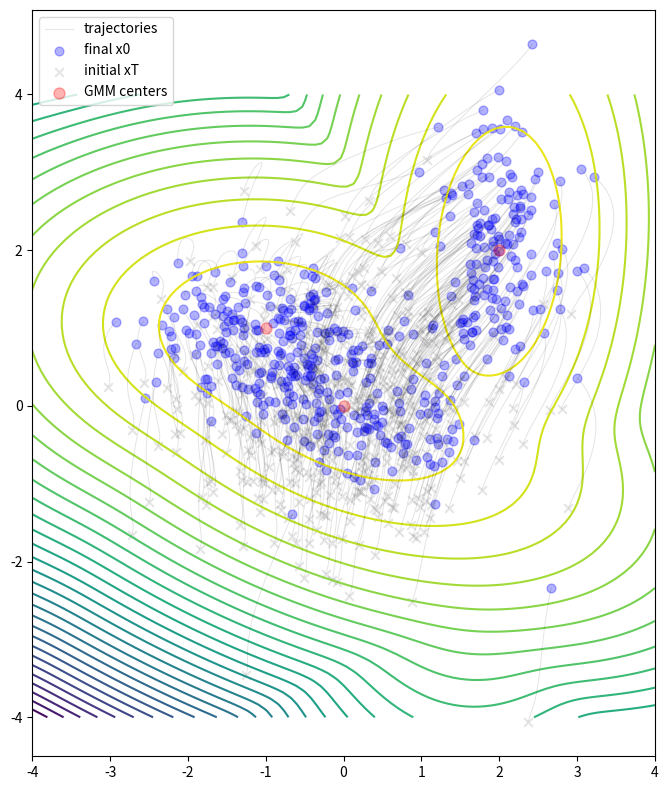

Write the Python code that produced this figure.
import numpy as np
from scipy.stats import multivariate_normal
from scipy.special import logsumexp, softmax
from scipy.integrate import solve_ivp


def _random_orthogonal_matrix(n):
    # generate random orthonormal matrix of 2d
    Q, R = np.linalg.qr(np.random.randn(n, n))
    return Q


def gaussian_logprob_score(x, mu, U, Lambda):
    ndim = x.shape[-1]
    logdetSigma = np.sum(np.log(Lambda))
    residual = (x - mu[None, :])  # [N batch, N dim]
    rot_residual = residual @ U   # [N batch, N dim]
    MHdist = np.sum(rot_residual ** 2 / Lambda[None, :], axis=-1)  # [N batch,]
    logprob = - 0.5 * (logdetSigma + MHdist) - 0.5 * ndim * np.log(2 * np.pi)  # [N batch,]
    score_vec = - (rot_residual / Lambda[None, :]) @ U.T  # [N batch, N dim]
    return logprob, score_vec


def test_gaussian_logprob_score(ndim=2, npnts=10):
    # evaluate density of Gaussian using scipy
    x = np.random.randn(npnts, ndim)  # [N batch, N dim]
    mu = np.random.randn(ndim)
    U = _random_orthogonal_matrix(ndim)

    Lambda = np.exp(5 * np.random.rand(ndim))  # np.array([5, 1])
    logprob, score_vec = gaussian_logprob_score(x, mu, U, Lambda)
    # evaluate density of Gaussian using scipy
    cov = U @ np.diag(Lambda) @ U.T
    logprob_scipy = multivariate_normal.logpdf(x, mean=mu, cov=cov)
    assert np.allclose(logprob, logprob_scipy)
    score_vec_exact = - (x - mu[None, :]) @ np.linalg.inv(cov)
    assert np.allclose(score_vec, score_vec_exact)


def gaussian_mixture_logprob_score(x, mus, Us, Lambdas, weights=None):
    """
    Evaluate log probability and score of a Gaussian mixture model
    :param x: [N batch, N dim]
    :param mus: [N comp, N dim]
    :param Us: [N comp, N dim, N dim]
    :param Lambdas: [N comp, N dim]
    :param weights: [N comp,] or None
    :return:
    """
    ndim = x.shape[-1]
    logdetSigmas = np.sum(np.log(Lambdas), axis=-1)  # [N comp,]
    residuals = (x[:, None, :] - mus[None, :, :])  # [N batch, N comp, N dim]
    rot_residuals = np.einsum("BCD,CDE->BCE", residuals, Us)  # [N batch, N comp, N dim]
    MHdists = np.sum(rot_residuals ** 2 / Lambdas[None, :, :], axis=-1)  # [N batch, N comp]
    if weights is not None:
        logprobs = - 0.5 * (logdetSigmas[None, :] + MHdists) + np.log(
            weights)  # - 0.5 * ndim * np.log(2 * np.pi)  # [N batch, N comp]
    else:
        logprobs = - 0.5 * (logdetSigmas[None, :] + MHdists)
    participance = softmax(logprobs, axis=-1)  # [N batch, N comp]
    compo_score_vecs = np.einsum("BCD,CED->BCE", - (rot_residuals / Lambdas[None, :, :]),
                                 Us)  # [N batch, N comp, N dim]
    score_vecs = np.einsum("BC,BCE->BE", participance, compo_score_vecs)  # [N batch, N dim]
    # logsumexp trick
    logprob = logsumexp(logprobs, axis=-1)  # [N batch,]
    logprob -= 0.5 * ndim * np.log(2 * np.pi)
    return logprob, score_vecs


def gaussian_mixture_score(x, mus, Us, Lambdas, weights=None):
    """
       Evaluate log probability and score of a Gaussian mixture model
       :param x: [N batch, N dim]
       :param mus: [N comp, N dim]
       :param Us: [N comp, N dim, N dim]
       :param Lambdas: [N comp, N dim]
       :param weights: [N comp,] or None
       :return:
    """
    ndim = x.shape[-1]
    logdetSigmas = np.sum(np.log(Lambdas), axis=-1)  # [N comp,]
    residuals = (x[:, None, :] - mus[None, :, :])  # [N batch, N comp, N dim]
    rot_residuals = np.einsum("BCD,CDE->BCE", residuals, Us)  # [N batch, N comp, N dim]
    MHdists = np.sum(rot_residuals ** 2 / Lambdas[None, :, :], axis=-1)  # [N batch, N comp]
    if weights is not None:
        logprobs = - 0.5 * (logdetSigmas[None, :] + MHdists) + np.log(
            weights)  # - 0.5 * ndim * np.log(2 * np.pi)  # [N batch, N comp]
    else:
        logprobs = - 0.5 * (logdetSigmas[None, :] + MHdists)
    participance = softmax(logprobs, axis=-1)  # [N batch, N comp]
    compo_score_vecs = np.einsum("BCD,CED->BCE", - (rot_residuals / Lambdas[None, :, :]),
                                 Us)  # [N batch, N comp, N dim]
    score_vecs = np.einsum("BC,BCE->BE", participance, compo_score_vecs)  # [N batch, N dim]
    return score_vecs


def test_gaussian_mixture_unimodal_case(ndim=3, npnts=10):
    x = np.random.randn(npnts, ndim)  # [N batch, N dim]
    mu = np.random.randn(ndim)
    U = _random_orthogonal_matrix(ndim)
    Lambda = np.exp(5 * np.random.rand(ndim))  # np.array([5, 1])
    logprob, score_vec = gaussian_logprob_score(x, mu, U, Lambda)
    logprob2, score_vec2 = gaussian_mixture_logprob_score(x, mu[None, :], U[None, :, :], Lambda[None, :])
    assert np.allclose(logprob, logprob2)
    assert np.allclose(score_vec, score_vec2)
    # evaluate density of Gaussian using scipy
    cov = U @ np.diag(Lambda) @ U.T
    logprob_scipy = multivariate_normal.logpdf(x, mean=mu, cov=cov)
    assert np.allclose(logprob, logprob_scipy)
    score_vec_exact = - (x - mu[None, :]) @ np.linalg.inv(cov)
    assert np.allclose(score_vec, score_vec_exact)


def test_gaussian_mixture_bimodal_case(ncomp=2, ndim=3, npnts=10):
    x = np.random.randn(npnts, ndim)  # [N batch, N dim]
    mus = np.random.randn(ncomp, ndim)
    Us = np.stack([_random_orthogonal_matrix(ndim) for i in range(ncomp)], axis=0)
    Lambdas = np.exp(5 * np.random.rand(ncomp, ndim))  # np.array([5, 1])
    logprob, score_vec = gaussian_mixture_logprob_score(x, mus, Us, Lambdas)
    score_vec2 = gaussian_mixture_score(x, mus, Us, Lambdas)
    # evaluate density of Gaussian using scipy
    covs = np.stack([U @ np.diag(Lambda) @ U.T for U, Lambda in zip(Us, Lambdas)], axis=0)
    prob_scipy = np.zeros_like(x[:, 0])
    score_vec_scipy = np.zeros_like(x)
    for mu, cov in zip(mus, covs):
        # logprob_scipy = multivariate_normal.logpdf(x, mean=mu, cov=cov)
        prob_comp_scipy = multivariate_normal.pdf(x, mean=mu, cov=cov)
        score_vec_comp_scipy = - (x - mu[None, :]) @ np.linalg.inv(cov)
        prob_scipy += prob_comp_scipy
        score_vec_scipy += score_vec_comp_scipy * prob_comp_scipy[:, None]
    logprob_scipy = np.log(prob_scipy)
    score_vec_scipy = score_vec_scipy / prob_scipy[:, None]
    assert np.allclose(score_vec, score_vec_scipy)
    assert np.allclose(score_vec2, score_vec_scipy)
    assert np.allclose(logprob, logprob_scipy)
    # note both logprob and logprob_scipy are differed from the true value by a constant
    # Also note that the scipy method is not numerically stable, esp in higher dimensions


def test_gaussian_mixture_bimodal_case_stable(ncomp=2, ndim=3, npnts=10):
    x = np.random.randn(npnts, ndim)  # [N batch, N dim]
    mus = np.random.randn(ncomp, ndim)
    Us = np.stack([_random_orthogonal_matrix(ndim) for i in range(ncomp)], axis=0)
    Lambdas = np.exp(5 * np.random.rand(ncomp, ndim))  # np.array([5, 1])
    logprob, score_vec = gaussian_mixture_logprob_score(x, mus, Us, Lambdas)
    score_vec2 = gaussian_mixture_score(x, mus, Us, Lambdas)
    # evaluate density of Gaussian using scipy
    covs = np.stack([U @ np.diag(Lambda) @ U.T for U, Lambda in zip(Us, Lambdas)], axis=0)
    logprob_col = []
    score_vec_col = []
    for mu, cov in zip(mus, covs):
        logprob_scipy = multivariate_normal.logpdf(x, mean=mu, cov=cov)
        # prob_comp_scipy = multivariate_normal.pdf(x, mean=mu, cov=cov)
        score_vec_comp_scipy = - (x - mu[None, :]) @ np.linalg.inv(cov)
        logprob_col.append(logprob_scipy)
        score_vec_col.append(score_vec_comp_scipy)
    logprob_arr = np.stack(logprob_col, axis=-1)
    logprob_scipy = logsumexp(logprob_arr, axis=-1)
    score_vec_arr = np.stack(score_vec_col, axis=-1)  # [N batch, N dim, N comp]
    participance = softmax(logprob_arr, axis=-1)  # [N batch, N comp]
    score_vec_scipy = np.sum(score_vec_arr * participance[:, None, :], axis=-1)
    assert np.allclose(score_vec, score_vec_scipy)
    assert np.allclose(score_vec2, score_vec_scipy)
    assert np.allclose(logprob, logprob_scipy)
    # note both logprob and logprob_scipy are differed from the true value by a constant
    # Also note that the scipy method is not numerically stable, esp in higher dimensions


# use gmm to define a score function, and then run the VP-ode
def beta(t):
    return (0.02 * t + 0.0001 * (1 - t)) * 1000


def alpha(t):
    # return np.exp(- 1000 * (0.01 * t**2 + 0.0001 * t))
    return np.exp(- 10 * t**2 - 0.1 * t) * 0.9999


def gmm_score_t(t, x, mus, Us, Lambdas, sigma=1E-6, weights=None):
    alpha_t = alpha(t)
    Lambdas_t = Lambdas * alpha_t + 1 - alpha_t
    return gaussian_mixture_score(x[None, :], mus=alpha_t * mus, Us=Us,
                                  Lambdas=Lambdas_t, weights=weights)[0, :]


def gmm_score_t_vec(t, x, mus, Us, Lambdas, sigma=1E-6, weights=None):
    alpha_t = alpha(t)
    # Lambdas_t = Lambdas * alpha_t + 1 - alpha_t
    Lambdas_t = Lambdas * alpha_t**2 + 1 - alpha_t**2
    return gaussian_mixture_score(x.T, mus=alpha_t * mus, Us=Us,
                                  Lambdas=Lambdas_t, weights=weights).T


def f_VP_gmm(t, x, mus, Us, Lambdas, sigma=1E-6, weights=None):
    alpha_t = alpha(t)
    beta_t = beta(t)
    Lambdas_t = Lambdas * alpha_t**2 + 1 - alpha_t**2
    # sigma_t_sq = (1 - alpha_t**2) + sigma**2
    return - beta_t * (x + gaussian_mixture_score(x[None, :], mus=alpha_t * mus, Us=Us,
                                  Lambdas=Lambdas_t, weights=weights)[0, :])


def f_VP_gmm_vec(t, x, mus, Us, Lambdas, sigma=1E-6, weights=None):
    alpha_t = alpha(t)
    beta_t = beta(t)
    Lambdas_t = Lambdas * alpha_t**2 + 1 - alpha_t**2
    # sigma_t_sq = (1 - alpha_t**2) + sigma**2
    return - beta_t * (x + gaussian_mixture_score(x.T, mus=alpha_t * mus, Us=Us,
                                  Lambdas=Lambdas_t, weights=weights).T)


def f_VP_gmm_noise_vec(t, x, mus, Us, Lambdas, sigma=1E-6, noise_std=0.01, weights=None):
    alpha_t = alpha(t)
    beta_t = beta(t)
    Lambdas_t = Lambdas * alpha_t**2 + 1 - alpha_t**2
    # sigma_t_sq = (1 - alpha_t**2) + sigma**2
    return - beta_t * (x + gaussian_mixture_score(x.T, mus=alpha_t * mus, Us=Us,
          Lambdas=Lambdas_t, weights=weights).T + noise_std * np.random.randn(*x.shape))


def exact_general_gmm_reverse_diff(mus, Us, Lambdas, xT, weights=None, t_eval=None):
    sol = solve_ivp(lambda t, x: f_VP_gmm_vec(t, x, mus=mus, Us=Us, Lambdas=Lambdas, sigma=1E-6, weights=weights),
                    (1, 0), xT, method="RK45",
                    vectorized=True, t_eval=t_eval)
    return sol.y[:, -1], sol


# Example to visualize the score function
def demo_gaussian_mixture_diffusion(nreps=500, mus=None, Us=None, Lambdas=None, weights=None):
    import matplotlib.pyplot as plt
    ndim = 2
    if mus is None:
        mus = np.array([[0, 0],
                        [-1, 1],
                        [2, 2], ])  # [N comp, N dim]
    if Lambdas is None:
        Lambdas = np.array([[.8, .2],
                        [.5, .2],
                        [.2, .8], ])
    if Us is None:
        Us = np.stack([_random_orthogonal_matrix(2) for i in range(3)], axis=0)

    xx, yy = np.meshgrid(np.linspace(-4, 4, 100), np.linspace(-4, 4, 100))
    pnts = np.stack([xx.ravel(), yy.ravel()], axis=-1)
    logprob_pnts, score_pnts = gaussian_mixture_logprob_score(pnts,
                               mus=mus, Us=Us, Lambdas=Lambdas, weights=weights)

    t_eval = np.linspace(1, 0, 100)
    sol_col = []
    for i in range(nreps):
        xT = np.random.randn(2)
        x0, sol = exact_general_gmm_reverse_diff(mus, Us, Lambdas, xT,
                                     weights=weights, t_eval=t_eval)
        sol_col.append(sol)

    x0_col = [sol.y[:, -1] for sol in sol_col]
    xT_col = [sol.y[:, 0] for sol in sol_col]
    x0_col = np.stack(x0_col, axis=0)
    xT_col = np.stack(xT_col, axis=0)

    figh = plt.figure(figsize=(8, 8))
    plt.contour(xx, yy, logprob_pnts.reshape(xx.shape), 30)
    for i, sol in enumerate(sol_col):
        plt.plot(sol.y[0, :], sol.y[1, :], c="k", alpha=0.1, lw=0.75,
                 label=None if i > 0 else "trajectories")

    plt.scatter(x0_col[:, 0], x0_col[:, 1], s=40, c="b", alpha=0.3, label="final x0", marker="o")
    plt.scatter(xT_col[:, 0], xT_col[:, 1], s=40, c="k", alpha=0.1, label="initial xT", marker="x")
    plt.scatter(mus[:, 0], mus[:, 1], s=64, c="r", alpha=0.3, label="GMM centers")
    plt.legend()
    plt.axis("image")
    plt.tight_layout()
    plt.show()
    return figh


if __name__ == "__main__":
    #%%
    demo_gaussian_mixture_diffusion(nreps=500, mus=None, Us=None, Lambdas=None)
    test_gaussian_logprob_score(10)
    test_gaussian_mixture_unimodal_case(ndim=10, npnts=10)
    test_gaussian_mixture_bimodal_case(ncomp=10, ndim=100, npnts=10)
    test_gaussian_mixture_bimodal_case_stable(ncomp=10, ndim=500, npnts=10)
#%%



